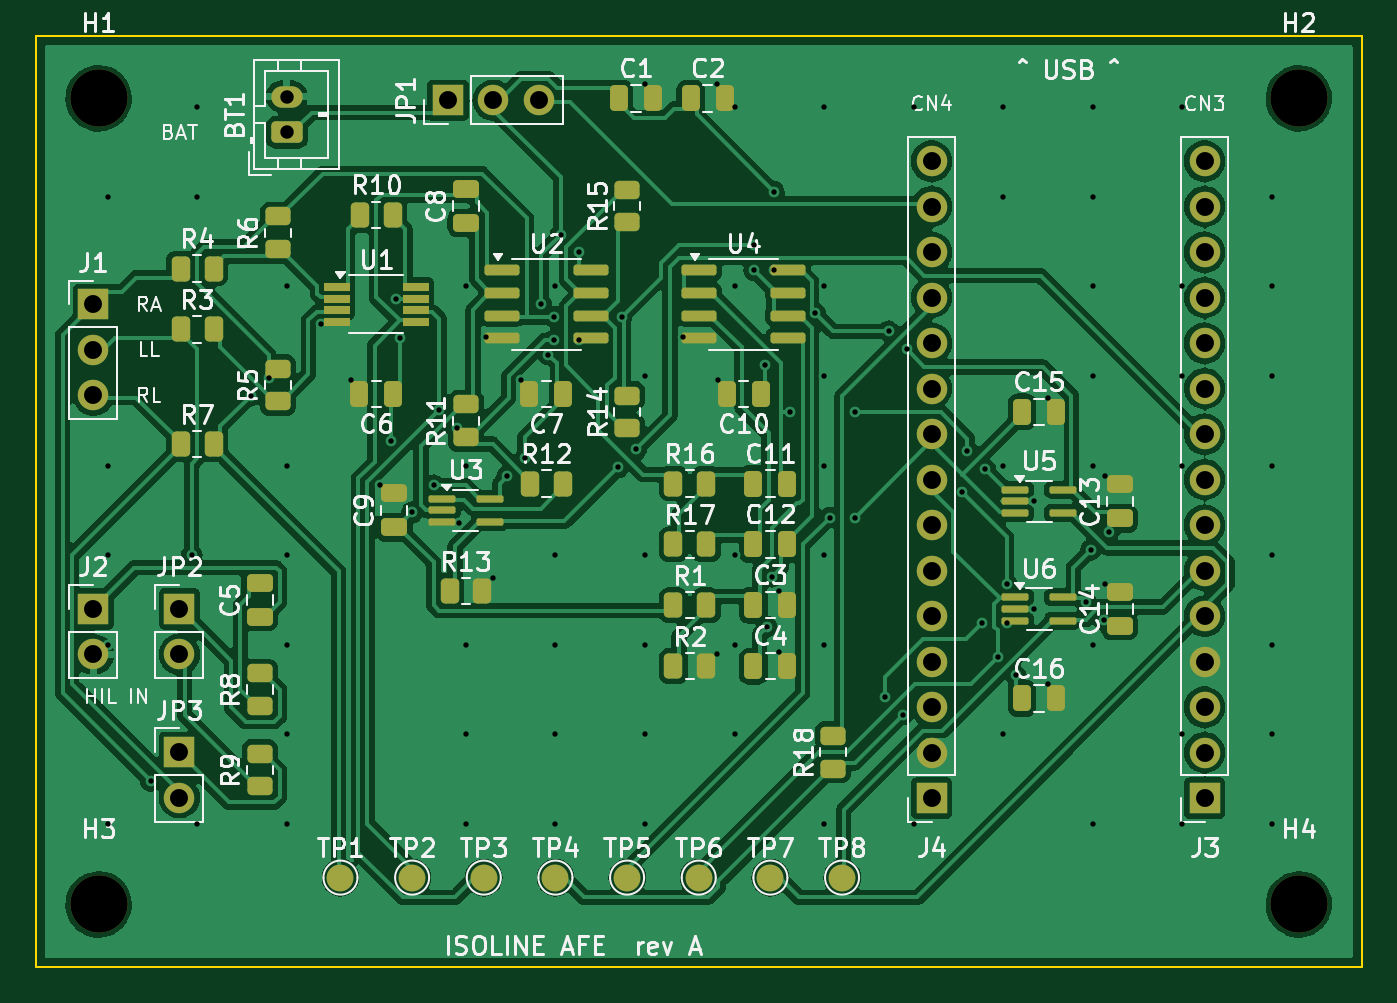
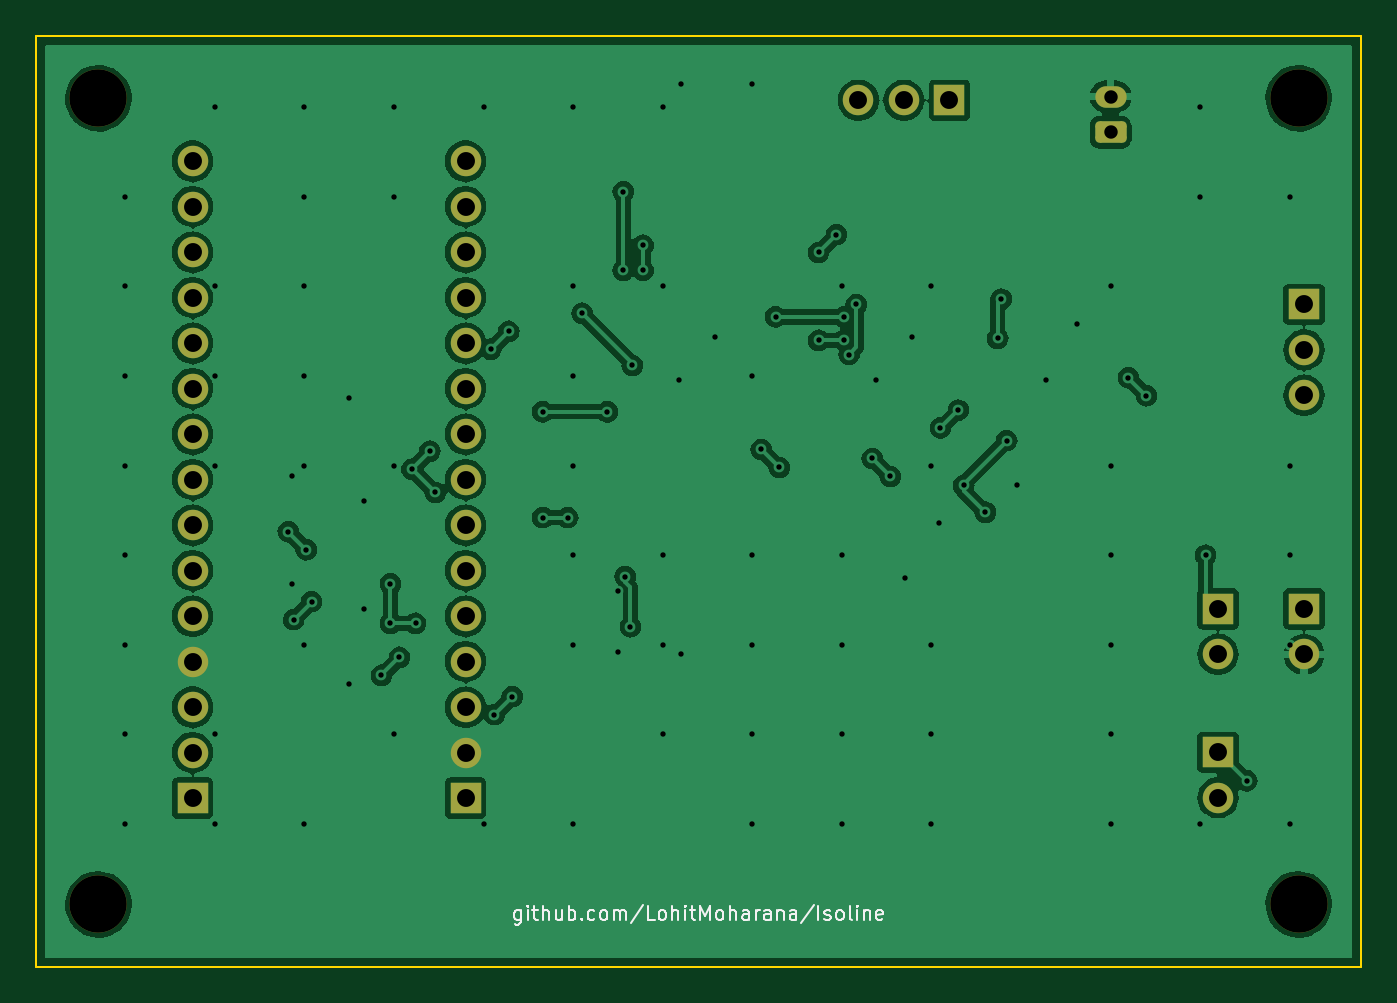
Circuit board: 10 layer files. Board 74.0 x 52.0 mm.
- bottom_copper: isoline_afe-B_Cu.gbl (121382 bytes)
- bottom_mask: isoline_afe-B_Mask.gbs (2791 bytes)
- bottom_silk: isoline_afe-B_Silkscreen.gbo (17281 bytes)
- outline: isoline_afe-Edge_Cuts.gm1 (720 bytes)
- top_copper: isoline_afe-F_Cu.gtl (176891 bytes)
- top_mask: isoline_afe-F_Mask.gts (7623 bytes)
- paste: isoline_afe-F_Paste.gtp (5433 bytes)
- top_silk: isoline_afe-F_Silkscreen.gto (108168 bytes)
- drill: isoline_afe-NPTH.drl (417 bytes)
- drill: isoline_afe-PTH.drl (3075 bytes)

=== bottom_copper: isoline_afe-B_Cu.gbl (121382 bytes, source omitted) ===
=== bottom_mask: isoline_afe-B_Mask.gbs (2791 bytes, source withheld) ===
=== bottom_silk: isoline_afe-B_Silkscreen.gbo (17281 bytes, source omitted) ===
=== outline: isoline_afe-Edge_Cuts.gm1 ===
%TF.GenerationSoftware,KiCad,Pcbnew,7.0.11+dfsg-1build4*%
%TF.CreationDate,2026-11-26T16:27:34+05:30*%
%TF.ProjectId,isoline_afe,69736f6c-696e-4655-9f61-66652e6b6963,rev?*%
%TF.SameCoordinates,Original*%
%TF.FileFunction,Profile,NP*%
%FSLAX46Y46*%
G04 Gerber Fmt 4.6, Leading zero omitted, Abs format (unit mm)*
G04 Created by KiCad (PCBNEW 7.0.11+dfsg-1build4) date 2026-11-26 16:27:34*
%MOMM*%
%LPD*%
G01*
G04 APERTURE LIST*
%TA.AperFunction,Profile*%
%ADD10C,0.100000*%
%TD*%
G04 APERTURE END LIST*
D10*
X100000000Y-152000000D02*
X100000000Y-100000000D01*
X174000000Y-152000000D02*
X100000000Y-152000000D01*
X100000000Y-100000000D02*
X174000000Y-100000000D01*
X174000000Y-100000000D02*
X174000000Y-152000000D01*
M02*

=== top_copper: isoline_afe-F_Cu.gtl (176891 bytes, source omitted) ===
=== top_mask: isoline_afe-F_Mask.gts (7623 bytes, source omitted) ===
=== paste: isoline_afe-F_Paste.gtp ===
%TF.GenerationSoftware,KiCad,Pcbnew,7.0.11+dfsg-1build4*%
%TF.CreationDate,2026-11-26T16:27:34+05:30*%
%TF.ProjectId,isoline_afe,69736f6c-696e-4655-9f61-66652e6b6963,rev?*%
%TF.SameCoordinates,Original*%
%TF.FileFunction,Paste,Top*%
%TF.FilePolarity,Positive*%
%FSLAX46Y46*%
G04 Gerber Fmt 4.6, Leading zero omitted, Abs format (unit mm)*
G04 Created by KiCad (PCBNEW 7.0.11+dfsg-1build4) date 2026-11-26 16:27:34*
%MOMM*%
%LPD*%
G01*
G04 APERTURE LIST*
G04 Aperture macros list*
%AMRoundRect*
0 Rectangle with rounded corners*
0 $1 Rounding radius*
0 $2 $3 $4 $5 $6 $7 $8 $9 X,Y pos of 4 corners*
0 Add a 4 corners polygon primitive as box body*
4,1,4,$2,$3,$4,$5,$6,$7,$8,$9,$2,$3,0*
0 Add four circle primitives for the rounded corners*
1,1,$1+$1,$2,$3*
1,1,$1+$1,$4,$5*
1,1,$1+$1,$6,$7*
1,1,$1+$1,$8,$9*
0 Add four rect primitives between the rounded corners*
20,1,$1+$1,$2,$3,$4,$5,0*
20,1,$1+$1,$4,$5,$6,$7,0*
20,1,$1+$1,$6,$7,$8,$9,0*
20,1,$1+$1,$8,$9,$2,$3,0*%
G04 Aperture macros list end*
%ADD10RoundRect,0.250000X-0.262500X-0.450000X0.262500X-0.450000X0.262500X0.450000X-0.262500X0.450000X0*%
%ADD11RoundRect,0.250000X0.450000X-0.262500X0.450000X0.262500X-0.450000X0.262500X-0.450000X-0.262500X0*%
%ADD12RoundRect,0.250000X0.475000X-0.250000X0.475000X0.250000X-0.475000X0.250000X-0.475000X-0.250000X0*%
%ADD13RoundRect,0.250000X0.250000X0.475000X-0.250000X0.475000X-0.250000X-0.475000X0.250000X-0.475000X0*%
%ADD14RoundRect,0.250000X-0.250000X-0.475000X0.250000X-0.475000X0.250000X0.475000X-0.250000X0.475000X0*%
%ADD15RoundRect,0.150000X-0.825000X-0.150000X0.825000X-0.150000X0.825000X0.150000X-0.825000X0.150000X0*%
%ADD16RoundRect,0.100000X-0.650000X-0.100000X0.650000X-0.100000X0.650000X0.100000X-0.650000X0.100000X0*%
%ADD17R,1.450000X0.450000*%
G04 APERTURE END LIST*
D10*
%TO.C,R10*%
X118087500Y-110000000D03*
X119912500Y-110000000D03*
%TD*%
D11*
%TO.C,R9*%
X112500000Y-141912500D03*
X112500000Y-140087500D03*
%TD*%
D12*
%TO.C,C13*%
X160500000Y-126950000D03*
X160500000Y-125050000D03*
%TD*%
D13*
%TO.C,C7*%
X129450000Y-120000000D03*
X127550000Y-120000000D03*
%TD*%
D14*
%TO.C,C15*%
X155050000Y-121000000D03*
X156950000Y-121000000D03*
%TD*%
%TO.C,C3*%
X140050000Y-131800000D03*
X141950000Y-131800000D03*
%TD*%
D15*
%TO.C,U2*%
X126025000Y-113095000D03*
X126025000Y-114365000D03*
X126025000Y-115635000D03*
X126025000Y-116905000D03*
X130975000Y-116905000D03*
X130975000Y-115635000D03*
X130975000Y-114365000D03*
X130975000Y-113095000D03*
%TD*%
D12*
%TO.C,C14*%
X160500000Y-132950000D03*
X160500000Y-131050000D03*
%TD*%
D10*
%TO.C,R16*%
X135587500Y-125000000D03*
X137412500Y-125000000D03*
%TD*%
D16*
%TO.C,U6*%
X154670000Y-131350000D03*
X154670000Y-132000000D03*
X154670000Y-132650000D03*
X157330000Y-132650000D03*
X157330000Y-131350000D03*
%TD*%
D14*
%TO.C,C2*%
X136550000Y-103500000D03*
X138450000Y-103500000D03*
%TD*%
%TO.C,C16*%
X155050000Y-137000000D03*
X156950000Y-137000000D03*
%TD*%
D10*
%TO.C,R7*%
X108087500Y-122800000D03*
X109912500Y-122800000D03*
%TD*%
D12*
%TO.C,C8*%
X124000000Y-110450000D03*
X124000000Y-108550000D03*
%TD*%
D10*
%TO.C,R3*%
X108087500Y-116400000D03*
X109912500Y-116400000D03*
%TD*%
D16*
%TO.C,U3*%
X122670000Y-125850000D03*
X122670000Y-126500000D03*
X122670000Y-127150000D03*
X125330000Y-127150000D03*
X125330000Y-125850000D03*
%TD*%
D13*
%TO.C,C6*%
X119950000Y-120000000D03*
X118050000Y-120000000D03*
%TD*%
D14*
%TO.C,C11*%
X140050000Y-125000000D03*
X141950000Y-125000000D03*
%TD*%
D11*
%TO.C,R11*%
X124000000Y-122412500D03*
X124000000Y-120587500D03*
%TD*%
D10*
%TO.C,R17*%
X135587500Y-128400000D03*
X137412500Y-128400000D03*
%TD*%
D14*
%TO.C,C4*%
X140050000Y-135200000D03*
X141950000Y-135200000D03*
%TD*%
D12*
%TO.C,C9*%
X120000000Y-127450000D03*
X120000000Y-125550000D03*
%TD*%
D11*
%TO.C,R6*%
X113500000Y-111912500D03*
X113500000Y-110087500D03*
%TD*%
D15*
%TO.C,U4*%
X137025000Y-113095000D03*
X137025000Y-114365000D03*
X137025000Y-115635000D03*
X137025000Y-116905000D03*
X141975000Y-116905000D03*
X141975000Y-115635000D03*
X141975000Y-114365000D03*
X141975000Y-113095000D03*
%TD*%
D11*
%TO.C,R14*%
X133000000Y-121912500D03*
X133000000Y-120087500D03*
%TD*%
%TO.C,R8*%
X112500000Y-137412500D03*
X112500000Y-135587500D03*
%TD*%
D14*
%TO.C,C1*%
X132550000Y-103500000D03*
X134450000Y-103500000D03*
%TD*%
D10*
%TO.C,R13*%
X123087500Y-131000000D03*
X124912500Y-131000000D03*
%TD*%
D11*
%TO.C,R15*%
X133000000Y-110412500D03*
X133000000Y-108587500D03*
%TD*%
D12*
%TO.C,C5*%
X112500000Y-132450000D03*
X112500000Y-130550000D03*
%TD*%
D16*
%TO.C,U5*%
X154670000Y-125350000D03*
X154670000Y-126000000D03*
X154670000Y-126650000D03*
X157330000Y-126650000D03*
X157330000Y-125350000D03*
%TD*%
D11*
%TO.C,R18*%
X144500000Y-140912500D03*
X144500000Y-139087500D03*
%TD*%
%TO.C,R5*%
X113500000Y-120412500D03*
X113500000Y-118587500D03*
%TD*%
D10*
%TO.C,R12*%
X127587500Y-125000000D03*
X129412500Y-125000000D03*
%TD*%
%TO.C,R4*%
X108087500Y-113000000D03*
X109912500Y-113000000D03*
%TD*%
%TO.C,R1*%
X135587500Y-131800000D03*
X137412500Y-131800000D03*
%TD*%
%TO.C,R2*%
X135587500Y-135200000D03*
X137412500Y-135200000D03*
%TD*%
D14*
%TO.C,C12*%
X140050000Y-128400000D03*
X141950000Y-128400000D03*
%TD*%
D17*
%TO.C,U1*%
X116800000Y-114025000D03*
X116800000Y-114675000D03*
X116800000Y-115325000D03*
X116800000Y-115975000D03*
X121200000Y-115975000D03*
X121200000Y-115325000D03*
X121200000Y-114675000D03*
X121200000Y-114025000D03*
%TD*%
D13*
%TO.C,C10*%
X140450000Y-120000000D03*
X138550000Y-120000000D03*
%TD*%
M02*

=== top_silk: isoline_afe-F_Silkscreen.gto (108168 bytes, source omitted) ===
=== drill: isoline_afe-NPTH.drl ===
M48
; DRILL file {KiCad 7.0.11+dfsg-1build4} date Thu Nov 26 16:27:34 2026
; FORMAT={-:-/ absolute / metric / decimal}
; #@! TF.CreationDate,2026-11-26T16:27:34+05:30
; #@! TF.GenerationSoftware,Kicad,Pcbnew,7.0.11+dfsg-1build4
; #@! TF.FileFunction,NonPlated,1,2,NPTH
FMAT,2
METRIC
; #@! TA.AperFunction,NonPlated,NPTH,ComponentDrill
T1C3.200
%
G90
G05
T1
X103.5Y-103.5
X103.5Y-148.5
X170.5Y-103.5
X170.5Y-148.5
M30

=== drill: isoline_afe-PTH.drl ===
M48
; DRILL file {KiCad 7.0.11+dfsg-1build4} date Thu Nov 26 16:27:34 2026
; FORMAT={-:-/ absolute / metric / decimal}
; #@! TF.CreationDate,2026-11-26T16:27:34+05:30
; #@! TF.GenerationSoftware,Kicad,Pcbnew,7.0.11+dfsg-1build4
; #@! TF.FileFunction,Plated,1,2,PTH
FMAT,2
METRIC
; #@! TA.AperFunction,Plated,PTH,ViaDrill
T1C0.300
; #@! TA.AperFunction,Plated,PTH,ComponentDrill
T2C0.750
; #@! TA.AperFunction,Plated,PTH,ComponentDrill
T3C1.000
%
G90
G05
T1
X104.0Y-109.0
X104.0Y-124.0
X104.0Y-129.0
X104.0Y-134.0
X104.0Y-144.0
X106.4Y-141.6
X108.7Y-129.0
X109.0Y-104.0
X109.0Y-109.0
X109.0Y-144.0
X112.0Y-120.1
X113.0Y-119.1
X114.0Y-114.0
X114.0Y-124.0
X114.0Y-129.0
X114.0Y-134.0
X114.0Y-139.0
X114.0Y-144.0
X115.9Y-116.1
X117.6Y-119.2
X119.2Y-125.1
X119.8Y-122.6
X120.1Y-114.7
X120.3Y-116.9
X121.0Y-126.6
X122.2Y-125.1
X122.5Y-120.9
X123.5Y-121.9
X123.6Y-127.2
X124.0Y-114.0
X124.0Y-124.0
X124.0Y-134.0
X124.0Y-139.0
X124.0Y-144.0
X125.1Y-116.8
X125.5Y-130.3
X126.3Y-124.6
X127.1Y-119.2
X127.3Y-123.6
X128.2Y-115.0
X128.6Y-117.8
X128.9Y-115.7
X128.9Y-117.0
X129.0Y-114.0
X129.0Y-129.0
X129.0Y-134.0
X129.0Y-139.0
X129.0Y-144.0
X129.3Y-111.1
X130.3Y-112.1
X130.3Y-117.0
X132.5Y-124.1
X132.7Y-115.7
X133.5Y-123.1
X134.0Y-102.7
X134.0Y-119.0
X134.0Y-129.0
X134.0Y-134.0
X134.0Y-139.0
X134.0Y-144.0
X136.1Y-116.8
X138.0Y-102.7
X138.0Y-134.5
X138.1Y-119.2
X139.0Y-104.0
X139.0Y-114.0
X139.0Y-129.0
X139.0Y-134.0
X139.0Y-139.0
X140.1Y-111.7
X140.1Y-113.1
X140.7Y-118.4
X140.8Y-133.0
X141.1Y-130.2
X141.2Y-108.7
X141.2Y-113.1
X141.5Y-131.0
X141.5Y-134.4
X142.1Y-121.0
X143.5Y-115.5
X144.0Y-104.0
X144.0Y-114.0
X144.0Y-119.0
X144.0Y-124.0
X144.0Y-129.0
X144.0Y-134.0
X144.0Y-144.0
X144.3Y-126.9
X145.7Y-121.0
X145.7Y-126.9
X147.4Y-136.9
X147.6Y-116.5
X148.4Y-137.9
X148.6Y-117.5
X149.0Y-104.0
X149.0Y-144.0
X151.7Y-125.5
X152.0Y-123.2
X152.8Y-132.8
X153.0Y-124.2
X153.7Y-134.7
X154.0Y-104.0
X154.0Y-109.0
X154.0Y-124.0
X154.0Y-139.0
X154.2Y-130.6
X154.2Y-132.8
X154.7Y-135.7
X155.7Y-126.0
X155.7Y-132.0
X156.5Y-120.2
X156.5Y-136.2
X158.6Y-131.6
X158.9Y-128.7
X159.0Y-104.0
X159.0Y-109.0
X159.0Y-114.0
X159.0Y-119.0
X159.0Y-124.0
X159.0Y-134.0
X159.0Y-144.0
X159.6Y-132.6
X159.7Y-124.6
X159.7Y-130.6
X159.9Y-127.7
X164.0Y-104.0
X164.0Y-114.0
X164.0Y-119.0
X164.0Y-124.0
X164.0Y-139.0
X164.0Y-144.0
X169.0Y-109.0
X169.0Y-114.0
X169.0Y-119.0
X169.0Y-124.0
X169.0Y-129.0
X169.0Y-134.0
X169.0Y-139.0
X169.0Y-144.0
T2
X114.0Y-103.4
X114.0Y-105.4
T3
X103.2Y-115.0
X103.2Y-117.54
X103.2Y-120.08
X103.2Y-132.0
X103.2Y-134.54
X108.0Y-132.0
X108.0Y-134.54
X108.0Y-140.0
X108.0Y-142.54
X123.0Y-103.6
X125.54Y-103.6
X128.08Y-103.6
X150.0Y-107.0
X150.0Y-109.54
X150.0Y-112.08
X150.0Y-114.62
X150.0Y-117.16
X150.0Y-119.7
X150.0Y-122.24
X150.0Y-124.78
X150.0Y-127.32
X150.0Y-129.86
X150.0Y-132.4
X150.0Y-134.94
X150.0Y-137.48
X150.0Y-140.02
X150.0Y-142.56
X165.24Y-107.0
X165.24Y-109.54
X165.24Y-112.08
X165.24Y-114.62
X165.24Y-117.16
X165.24Y-119.7
X165.24Y-122.24
X165.24Y-124.78
X165.24Y-127.32
X165.24Y-129.86
X165.24Y-132.4
X165.24Y-134.94
X165.24Y-137.48
X165.24Y-140.02
X165.24Y-142.56
M30
